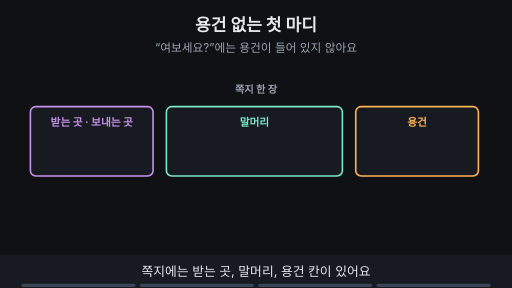
t = 0.00 s
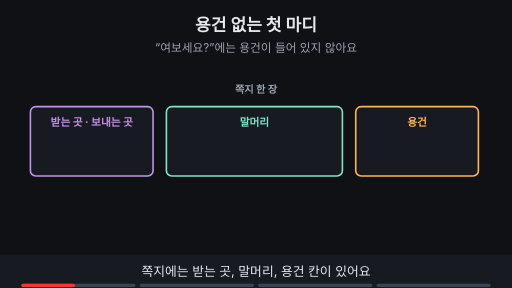
t = 1.76 s
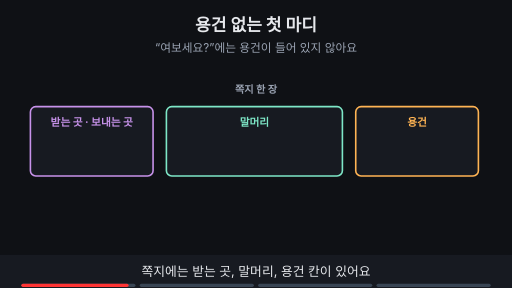
t = 3.53 s
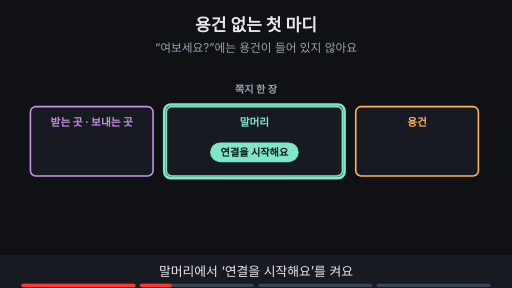
t = 4.80 s
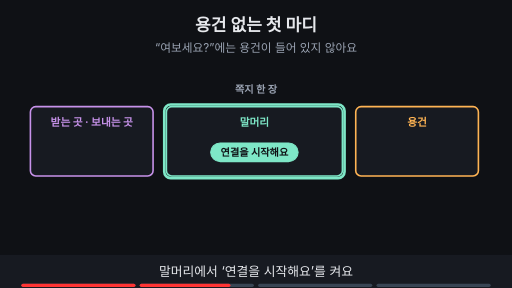
t = 6.73 s
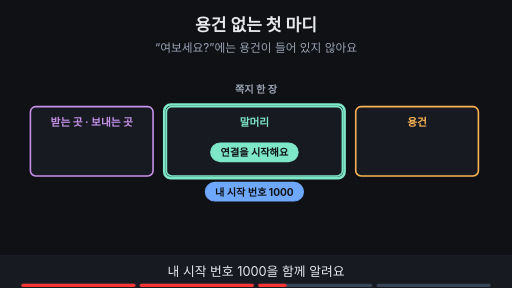
t = 8.44 s

The animated SVG that drew these frames (rendered in a browser with its animation timeline set to each time). Animation: 12 SMIL elements (animate=12); frames cover the first 8.44 s, repeats indefinitely.

<svg xmlns="http://www.w3.org/2000/svg" viewBox="0 0 960 540" width="960" height="540" font-family="-apple-system,'Apple SD Gothic Neo','Segoe UI',sans-serif">
<title>용건 없는 첫 마디</title>
<rect width="960" height="540" fill="#0f1115"/>
<text x="480" y="58" text-anchor="middle" font-size="32" font-weight="700" fill="#e6e8ec">용건 없는 첫 마디</text>
<text x="480" y="98" text-anchor="middle" font-size="22" fill="#9aa3b2">“여보세요?”에는 용건이 들어 있지 않아요</text>
<text x="480" y="175" text-anchor="middle" font-size="19" font-weight="700" fill="#9aa3b2">쪽지 한 장</text><rect x="57" y="200" width="230" height="130" rx="10" fill="#171a21" stroke="#c792ea" stroke-width="3"/><text x="172.0" y="236" text-anchor="middle" font-size="20" font-weight="700" fill="#c792ea">받는 곳 · 보내는 곳</text><rect x="312" y="200" width="330" height="130" rx="10" fill="#171a21" stroke="#7ee7c7" stroke-width="3"/><text x="477.0" y="236" text-anchor="middle" font-size="20" font-weight="700" fill="#7ee7c7">말머리</text><rect x="667" y="200" width="230" height="130" rx="10" fill="#171a21" stroke="#ffb454" stroke-width="3"/><text x="782.0" y="236" text-anchor="middle" font-size="20" font-weight="700" fill="#ffb454">용건</text><g opacity="0"><animate attributeName="opacity" values="0;0;1;1" keyTimes="0;0.250;0.265;1" dur="15s" repeatCount="indefinite"/><rect x="308" y="196" width="338" height="138" rx="12" fill="none" stroke="#7ee7c7" stroke-width="5"/><rect x="395" y="268" width="164" height="35" rx="18" fill="#7ee7c7" stroke="#7ee7c7" stroke-width="2"/><text x="477" y="291.84" text-anchor="middle" font-size="19" font-weight="700" fill="#0f1115">연결을 시작해요</text></g><g opacity="0"><animate attributeName="opacity" values="0;0;1;1" keyTimes="0;0.500;0.515;1" dur="15s" repeatCount="indefinite"/><rect x="385" y="342" width="184" height="35" rx="18" fill="#6ea8fe" stroke="#6ea8fe" stroke-width="2"/><text x="477" y="366.84" text-anchor="middle" font-size="19" font-weight="700" fill="#0f1115">내 시작 번호 1000</text></g><g opacity="0"><animate attributeName="opacity" values="0;0;1;1" keyTimes="0;0.750;0.765;1" dur="15s" repeatCount="indefinite"/><text x="782" y="290" text-anchor="middle" font-size="20" font-weight="700" fill="#9aa3b2">비어 있어요</text></g><g opacity="0"><animate attributeName="opacity" values="0;0;1;1" keyTimes="0;0.750;0.765;1" dur="15s" repeatCount="indefinite"/><rect x="663" y="196" width="238" height="138" rx="12" fill="none" stroke="#ffb454" stroke-width="5"/><rect x="358" y="398" width="244" height="34" rx="17" fill="#ffb454" stroke="#ffb454" stroke-width="2"/><text x="480" y="421.48" text-anchor="middle" font-size="18" font-weight="700" fill="#0f1115">용건 없이 연결 준비만 해요</text></g>
<rect x="0" y="478" width="960" height="62" fill="#171a21"/>
<g opacity="1"><animate attributeName="opacity" values="1;1;0;0" keyTimes="0;0.235;0.250;1" dur="15s" repeatCount="indefinite"/><text x="480" y="518" text-anchor="middle" font-size="24" fill="#e6e8ec">쪽지에는 받는 곳, 말머리, 용건 칸이 있어요</text></g>
<g opacity="0"><animate attributeName="opacity" values="0;0;1;1;0;0" keyTimes="0;0.250;0.265;0.485;0.500;1" dur="15s" repeatCount="indefinite"/><text x="480" y="518" text-anchor="middle" font-size="24" fill="#e6e8ec">말머리에서 ‘연결을 시작해요’를 켜요</text></g>
<g opacity="0"><animate attributeName="opacity" values="0;0;1;1;0;0" keyTimes="0;0.500;0.515;0.735;0.750;1" dur="15s" repeatCount="indefinite"/><text x="480" y="518" text-anchor="middle" font-size="24" fill="#e6e8ec">내 시작 번호 1000을 함께 알려요</text></g>
<g opacity="0"><animate attributeName="opacity" values="0;0;1;1" keyTimes="0;0.750;0.765;1" dur="15s" repeatCount="indefinite"/><text x="480" y="518" text-anchor="middle" font-size="24" fill="#e6e8ec">용건 칸은 비어 있고 연결 준비만 해요</text></g>

<g aria-label="재생 진행 막대" data-stage-count="4"><g class="progress-segment" data-stage="1"><rect x="40" y="532" width="214" height="6" rx="3" fill="#394554"/><rect x="40" y="532" width="0" height="6" rx="3" fill="#ff3434"><animate attributeName="width" values="0;214;214" keyTimes="0;0.250000;1" dur="15s" repeatCount="indefinite"/></rect></g><g class="progress-segment" data-stage="2"><rect x="262" y="532" width="214" height="6" rx="3" fill="#394554"/><rect x="262" y="532" width="0" height="6" rx="3" fill="#ff3434"><animate attributeName="width" values="0;0;214;214" keyTimes="0;0.250000;0.500000;1" dur="15s" repeatCount="indefinite"/></rect></g><g class="progress-segment" data-stage="3"><rect x="484" y="532" width="214" height="6" rx="3" fill="#394554"/><rect x="484" y="532" width="0" height="6" rx="3" fill="#ff3434"><animate attributeName="width" values="0;0;214;214" keyTimes="0;0.500000;0.750000;1" dur="15s" repeatCount="indefinite"/></rect></g><g class="progress-segment" data-stage="4"><rect x="706" y="532" width="214" height="6" rx="3" fill="#394554"/><rect x="706" y="532" width="0" height="6" rx="3" fill="#ff3434"><animate attributeName="width" values="0;0;214" keyTimes="0;0.750000;1" dur="15s" repeatCount="indefinite"/></rect></g></g></svg>
